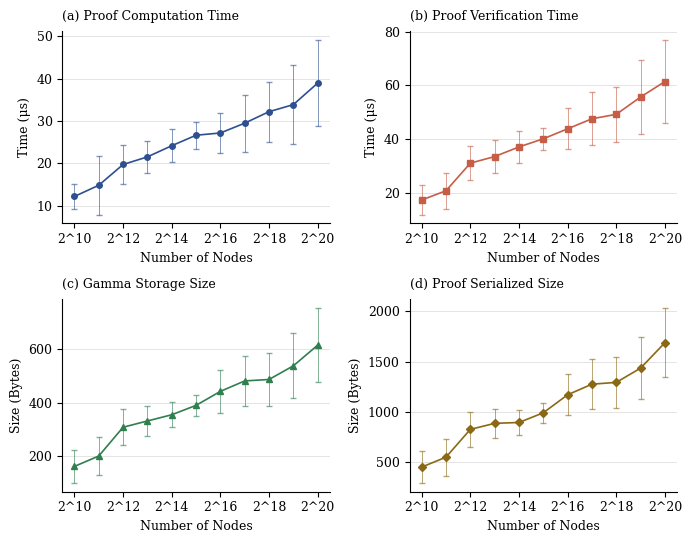

Python code for this plot:
import matplotlib.pyplot as plt
import pandas as pd
import numpy as np

plt.rcParams['font.family'] = 'serif'
plt.rcParams['font.serif'] = ['Times New Roman', 'Times', 'DejaVu Serif']
plt.rcParams['font.size'] = 9
plt.rcParams['axes.linewidth'] = 0.8
plt.rcParams['grid.linewidth'] = 0.5
plt.rcParams['lines.linewidth'] = 1.2
plt.rcParams['xtick.major.width'] = 0.8
plt.rcParams['ytick.major.width'] = 0.8
plt.rcParams['legend.fontsize'] = 8
plt.rcParams['legend.frameon'] = True
plt.rcParams['legend.edgecolor'] = 'black'
plt.rcParams['legend.fancybox'] = False
plt.rcParams['legend.framealpha'] = 1.0

# Data
data = {
    'nodes': ['2^10', '2^11', '2^12', '2^13', '2^14', '2^15', '2^16', '2^17', '2^18', '2^19', '2^20'],
    'avg_proof_computation_us': [
        12.16, 14.81, 19.71, 21.51, 24.14, 26.62, 27.15, 29.47, 32.18, 33.85, 38.93
    ],
    'avg_proof_verification_us': [
        17.49, 20.93, 31.17, 33.61, 37.18, 40.20, 43.91, 47.63, 49.28, 55.71, 61.44
    ],
    'avg_gamma_storage_bytes': [
        161.25, 200.16, 307.95, 331.37, 354.61, 389.79, 442.23, 481.35, 486.74, 537.82, 615.29
    ],
    'avg_proof_serialized_bytes': [
        454.47, 552.86, 828.26, 888.01, 896.63, 992.84, 1171.36, 1276.52, 1294.18, 1435.67, 1687.93
    ],
    'std_proof_computation_us': [
        2.97, 6.96, 4.56, 3.84, 3.95, 3.20, 4.61, 6.73, 7.04, 9.37, 10.21
    ],
    'std_proof_verification_us': [
        5.46, 6.63, 6.38, 5.99, 6.02, 4.17, 7.58, 9.84, 10.12, 13.68, 15.47
    ],
    'std_gamma_storage_bytes': [
        62.06, 72.60, 68.21, 56.80, 46.75, 37.93, 80.26, 93.57, 97.84, 121.46, 138.72
    ],
    'std_proof_serialized_bytes': [
        157.70, 183.97, 174.11, 144.98, 119.63, 96.87, 205.20, 247.83, 253.15, 304.58, 342.91
    ]
}

df = pd.DataFrame(data)
x_pos = range(len(df))

colors = {
    'computation': '#2E5090',    # Blue
    'verification': '#C65D47',   # Red-orange
    'gamma': '#2F7F4F',          # Green
    'serialized': '#8B6914'      # Gold/brown
}

fig, axes = plt.subplots(2, 2, figsize=(7, 5.5))

# Plot 1: Proof Computation Time
ax1 = axes[0, 0]
ax1.plot(x_pos, df['avg_proof_computation_us'], 
         color=colors['computation'], marker='o', linewidth=1.2, markersize=4)
ax1.errorbar(x_pos, df['avg_proof_computation_us'], 
             yerr=df['std_proof_computation_us'], 
             fmt='none', ecolor=colors['computation'], capsize=2.5, 
             linewidth=0.7, alpha=0.6)
ax1.set_xlabel('Number of Nodes')
ax1.set_ylabel('Time (μs)')
ax1.set_title('(a) Proof Computation Time', fontsize=9, loc='left', pad=8)
ax1.set_xticks(x_pos[::2])
ax1.set_xticklabels(df['nodes'][::2], rotation=0)
ax1.grid(True, axis='y', alpha=0.3, linestyle='-', linewidth=0.5, color='gray')
ax1.set_axisbelow(True)
ax1.spines['top'].set_visible(False)
ax1.spines['right'].set_visible(False)

# Plot 2: Proof Verification Time
ax2 = axes[0, 1]
ax2.plot(x_pos, df['avg_proof_verification_us'], 
         color=colors['verification'], marker='s', linewidth=1.2, markersize=4)
ax2.errorbar(x_pos, df['avg_proof_verification_us'], 
             yerr=df['std_proof_verification_us'], 
             fmt='none', ecolor=colors['verification'], capsize=2.5, 
             linewidth=0.7, alpha=0.6)
ax2.set_xlabel('Number of Nodes')
ax2.set_ylabel('Time (μs)')
ax2.set_title('(b) Proof Verification Time', fontsize=9, loc='left', pad=8)
ax2.set_xticks(x_pos[::2])
ax2.set_xticklabels(df['nodes'][::2], rotation=0)
ax2.grid(True, axis='y', alpha=0.3, linestyle='-', linewidth=0.5, color='gray')
ax2.set_axisbelow(True)
ax2.spines['top'].set_visible(False)
ax2.spines['right'].set_visible(False)

# Plot 3: Gamma Storage Size
ax3 = axes[1, 0]
ax3.plot(x_pos, df['avg_gamma_storage_bytes'], 
         color=colors['gamma'], marker='^', linewidth=1.2, markersize=4)
ax3.errorbar(x_pos, df['avg_gamma_storage_bytes'], 
             yerr=df['std_gamma_storage_bytes'], 
             fmt='none', ecolor=colors['gamma'], capsize=2.5, 
             linewidth=0.7, alpha=0.6)
ax3.set_xlabel('Number of Nodes')
ax3.set_ylabel('Size (Bytes)')
ax3.set_title('(c) Gamma Storage Size', fontsize=9, loc='left', pad=8)
ax3.set_xticks(x_pos[::2])
ax3.set_xticklabels(df['nodes'][::2], rotation=0)
ax3.grid(True, axis='y', alpha=0.3, linestyle='-', linewidth=0.5, color='gray')
ax3.set_axisbelow(True)
ax3.spines['top'].set_visible(False)
ax3.spines['right'].set_visible(False)

# Plot 4: Proof Serialized Size
ax4 = axes[1, 1]
ax4.plot(x_pos, df['avg_proof_serialized_bytes'], 
         color=colors['serialized'], marker='D', linewidth=1.2, markersize=4)
ax4.errorbar(x_pos, df['avg_proof_serialized_bytes'], 
             yerr=df['std_proof_serialized_bytes'], 
             fmt='none', ecolor=colors['serialized'], capsize=2.5, 
             linewidth=0.7, alpha=0.6)
ax4.set_xlabel('Number of Nodes')
ax4.set_ylabel('Size (Bytes)')
ax4.set_title('(d) Proof Serialized Size', fontsize=9, loc='left', pad=8)
ax4.set_xticks(x_pos[::2])
ax4.set_xticklabels(df['nodes'][::2], rotation=0)
ax4.grid(True, axis='y', alpha=0.3, linestyle='-', linewidth=0.5, color='gray')
ax4.set_axisbelow(True)
ax4.spines['top'].set_visible(False)
ax4.spines['right'].set_visible(False)

plt.tight_layout()

#Save as PNG
plt.savefig('skiplist_line_performance.png', dpi=300, bbox_inches='tight')  
plt.show()

# Figure caption
print("\n" + "="*80)
print("ACM FIGURE CAPTION:")
print("="*80)
print("\nFigure 1: Skiplist proof performance metrics for varying node counts (2^10 to")
print("2^20). (a) Proof computation time demonstrates near-linear growth from 12.16 μs")
print("to 38.93 μs. (b) Verification time increases from 17.49 μs to 61.44 μs, with")
print("verification consistently requiring approximately 1.5× computation time.")
print("(c) Gamma storage and (d) serialized proof sizes show logarithmic scaling with")
print("skiplist size, with serialized proofs requiring 2-3× more space than gamma")
print("storage. Error bars indicate ±1 standard deviation.")
print("="*80)

# ACM-compliant figure description (for accessibility)
print("\nFIGURE DESCRIPTION (for ACM accessibility requirements):")
print("="*80)
print("Four bar charts showing skiplist proof performance. Top left: computation time")
print("increases from 12μs to 39μs. Top right: verification time increases from 17μs")
print("to 61μs. Bottom left: gamma storage grows from 161 to 615 bytes. Bottom right:")
print("serialized proof size grows from 454 to 1688 bytes. All charts show increasing")
print("trends with error bars representing standard deviation.")
print("="*80)
